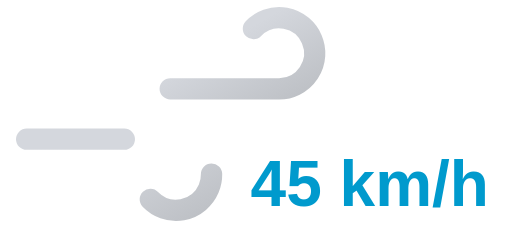
t = 0.00 s
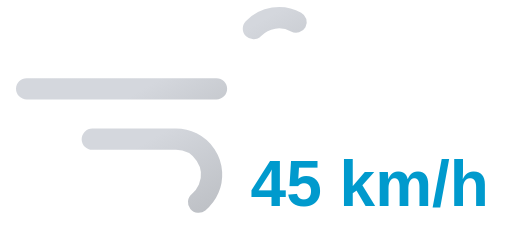
t = 0.85 s
t = 1.70 s: frame unchanged from t = 0.00 s, image omitted
t = 2.55 s: frame unchanged from t = 0.85 s, image omitted

The animated SVG that drew these frames (rendered in a browser with its animation timeline set to each time). Animation: 2 SMIL elements (animate=2); one cycle of 3.40 s, repeats indefinitely.

<svg xmlns="http://www.w3.org/2000/svg" xmlns:xlink="http://www.w3.org/1999/xlink" viewBox="8 16 72 32">
	<defs>
		<linearGradient id="a" x1="27.56" y1="17.64" x2="38.27" y2="36.19" gradientUnits="userSpaceOnUse">
			<stop offset="0" stop-color="#d4d7dd"/>
			<stop offset="0.45" stop-color="#d4d7dd"/>
			<stop offset="1" stop-color="#bec1c6"/>
		</linearGradient>
		<linearGradient id="b" x1="19.96" y1="29.03" x2="31.37" y2="48.8" xlink:href="#a"/>
	</defs>
	<path d="M43.64,20a5,5,0,1,1,3.61,8.46H11.75" fill="none" stroke-dasharray="35 22" stroke-linecap="round" stroke-miterlimit="10" stroke-width="3" stroke="url(#a)">
		<animate attributeName="stroke-dashoffset" values="-57; 57" dur="3.4s" repeatCount="indefinite"/>
	</path>
	<path d="M29.14,44a5,5,0,1,0,3.61-8.46h-21" fill="none" stroke-dasharray="24 15" stroke-linecap="round" stroke-miterlimit="10" stroke-width="3" stroke="url(#b)">
		<animate attributeName="stroke-dashoffset" values="-39; 39" dur="3.4s" begin="-.525s" repeatCount="indefinite"/>
	</path>
	<path fill="#374151"/>
	<text x="60" y="45" font-family="Arial, sans-serif" font-size="9" font-weight="bold" fill="#009acd" text-anchor="middle">45 km/h</text>
</svg>
